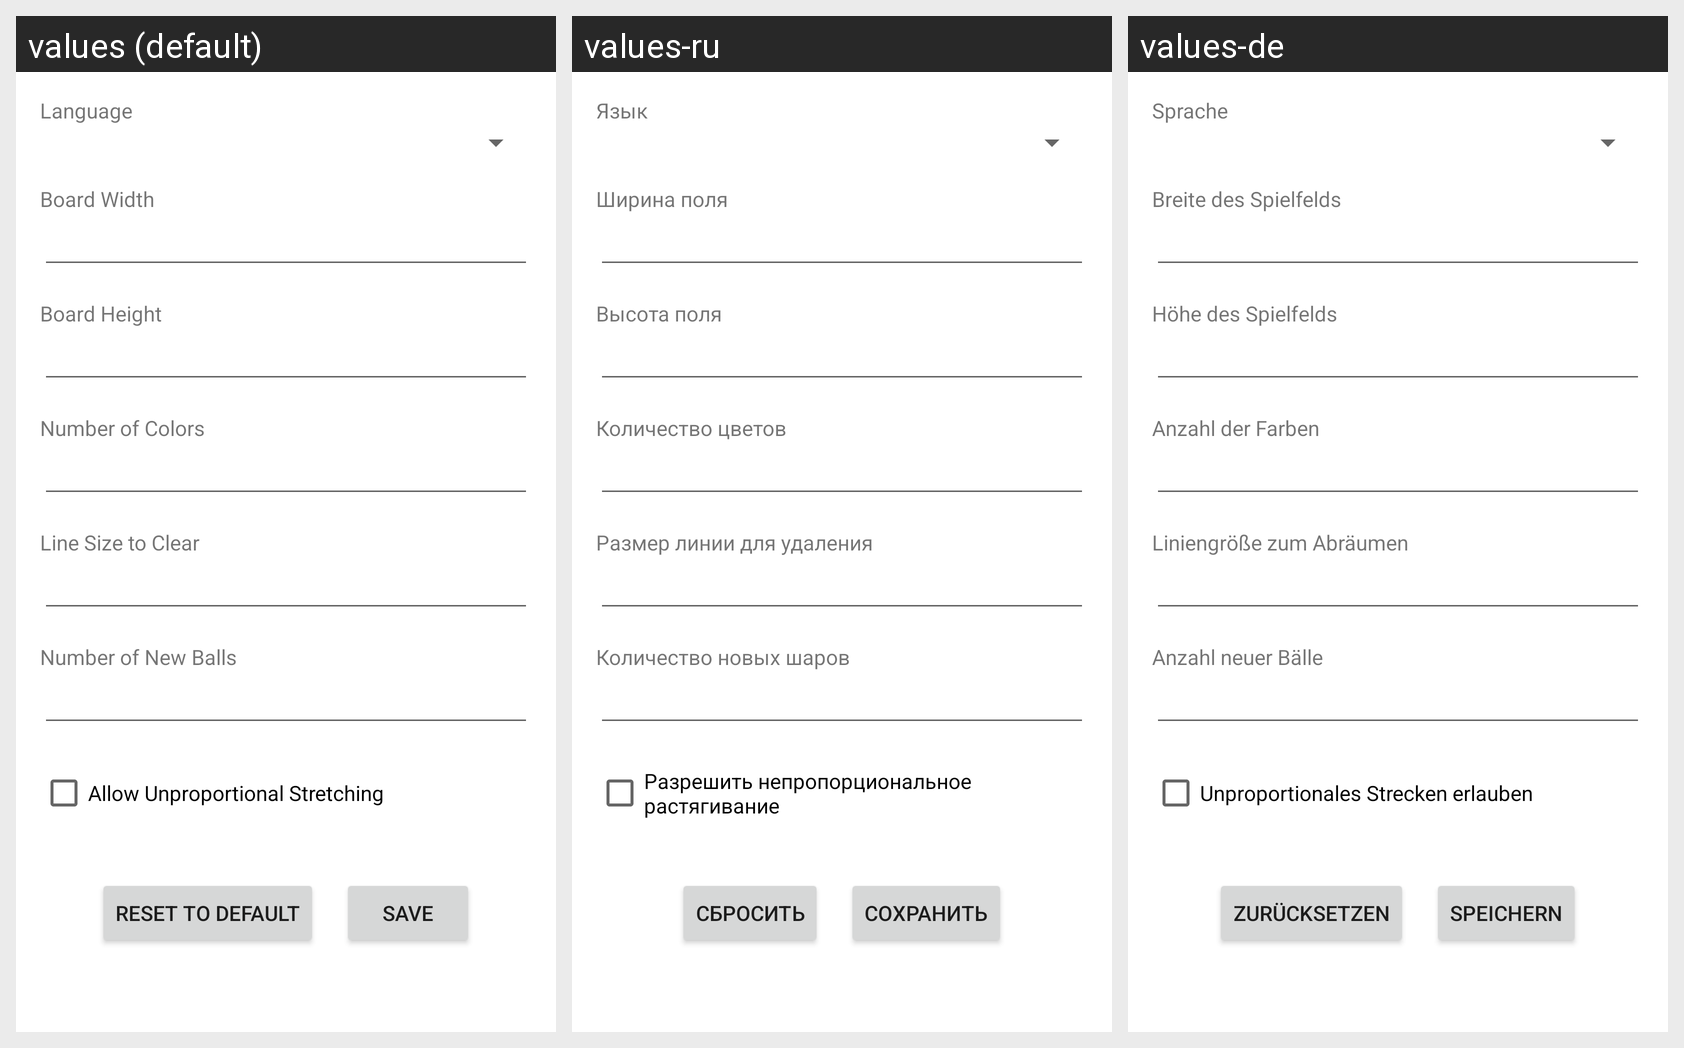

The Android screen below is rendered under several locales of the same app. Produce the string resources it draws, with the default and per-locale values.
Android screen res/layout/activity_settings.xml rendered under 3 locales, left to right: values (default), values-ru, values-de. Device: Nexus 5 (rendered at 1080×1920; each locale shown at half size, 540×960, under a caption strip naming it); theme Theme.MaterialComponents.DayNight.NoActionBar.
Strings drawn on this screen, with the default value and each locale's value (text and hints the layout hard-codes appear in the picture but are not listed):

settings_language
  values: Language
  values-ru: Язык
  values-de: Sprache

settings_board_width
  values: Board Width
  values-ru: Ширина поля
  values-de: Breite des Spielfelds

settings_board_height
  values: Board Height
  values-ru: Высота поля
  values-de: Höhe des Spielfelds

settings_color_count
  values: Number of Colors
  values-ru: Количество цветов
  values-de: Anzahl der Farben

settings_line_size
  values: Line Size to Clear
  values-ru: Размер линии для удаления
  values-de: Liniengröße zum Abräumen

settings_spawn_count
  values: Number of New Balls
  values-ru: Количество новых шаров
  values-de: Anzahl neuer Bälle

settings_unproportional_stretching
  values: Allow Unproportional Stretching
  values-ru: Разрешить непропорциональное растягивание
  values-de: Unproportionales Strecken erlauben

settings_reset_button
  values: Reset to Default
  values-ru: Сбросить
  values-de: Zurücksetzen

settings_save_button
  values: Save
  values-ru: Сохранить
  values-de: Speichern
